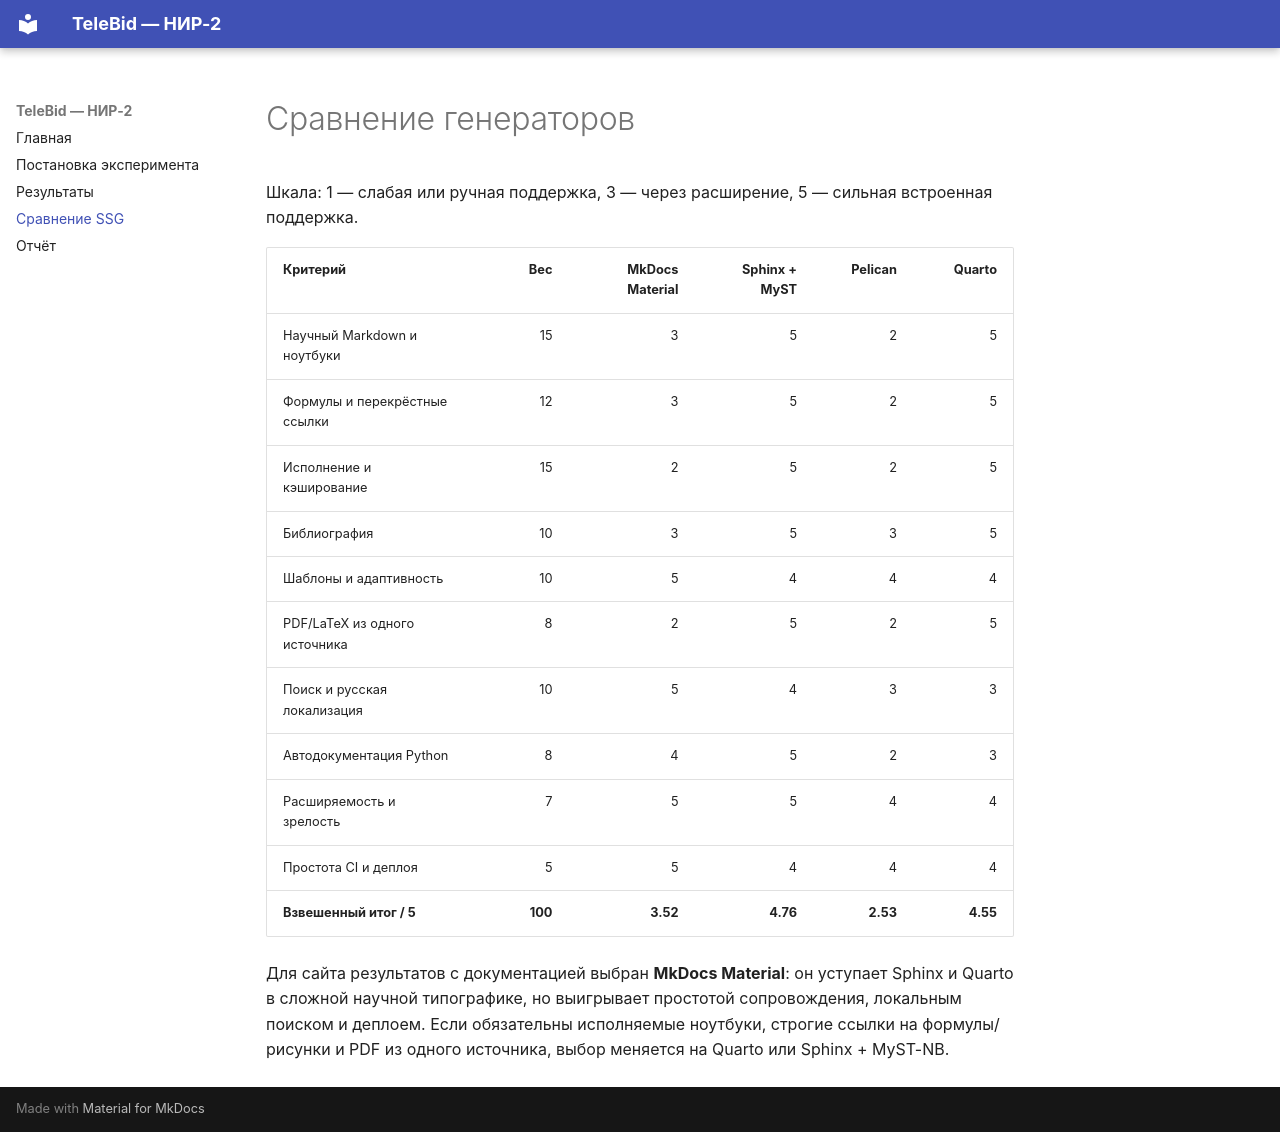

repository: iskandario/pyweb-ssg-project · page: comparison/index.html · generator: mkdocs

# Сравнение генераторов

Шкала: 1 — слабая или ручная поддержка, 3 — через расширение, 5 — сильная встроенная поддержка.

| Критерий | Вес | MkDocs Material | Sphinx + MyST | Pelican | Quarto |
|---|---:|---:|---:|---:|---:|
| Научный Markdown и ноутбуки | 15 | 3 | 5 | 2 | 5 |
| Формулы и перекрёстные ссылки | 12 | 3 | 5 | 2 | 5 |
| Исполнение и кэширование | 15 | 2 | 5 | 2 | 5 |
| Библиография | 10 | 3 | 5 | 3 | 5 |
| Шаблоны и адаптивность | 10 | 5 | 4 | 4 | 4 |
| PDF/LaTeX из одного источника | 8 | 2 | 5 | 2 | 5 |
| Поиск и русская локализация | 10 | 5 | 4 | 3 | 3 |
| Автодокументация Python | 8 | 4 | 5 | 2 | 3 |
| Расширяемость и зрелость | 7 | 5 | 5 | 4 | 4 |
| Простота CI и деплоя | 5 | 5 | 4 | 4 | 4 |
| **Взвешенный итог / 5** | **100** | **3.52** | **4.76** | **2.53** | **4.55** |

Для сайта результатов с документацией выбран **MkDocs Material**: он уступает Sphinx и Quarto в сложной научной типографике, но выигрывает простотой сопровождения, локальным поиском и деплоем. Если обязательны исполняемые ноутбуки, строгие ссылки на формулы/рисунки и PDF из одного источника, выбор меняется на Quarto или Sphinx + MyST-NB.
